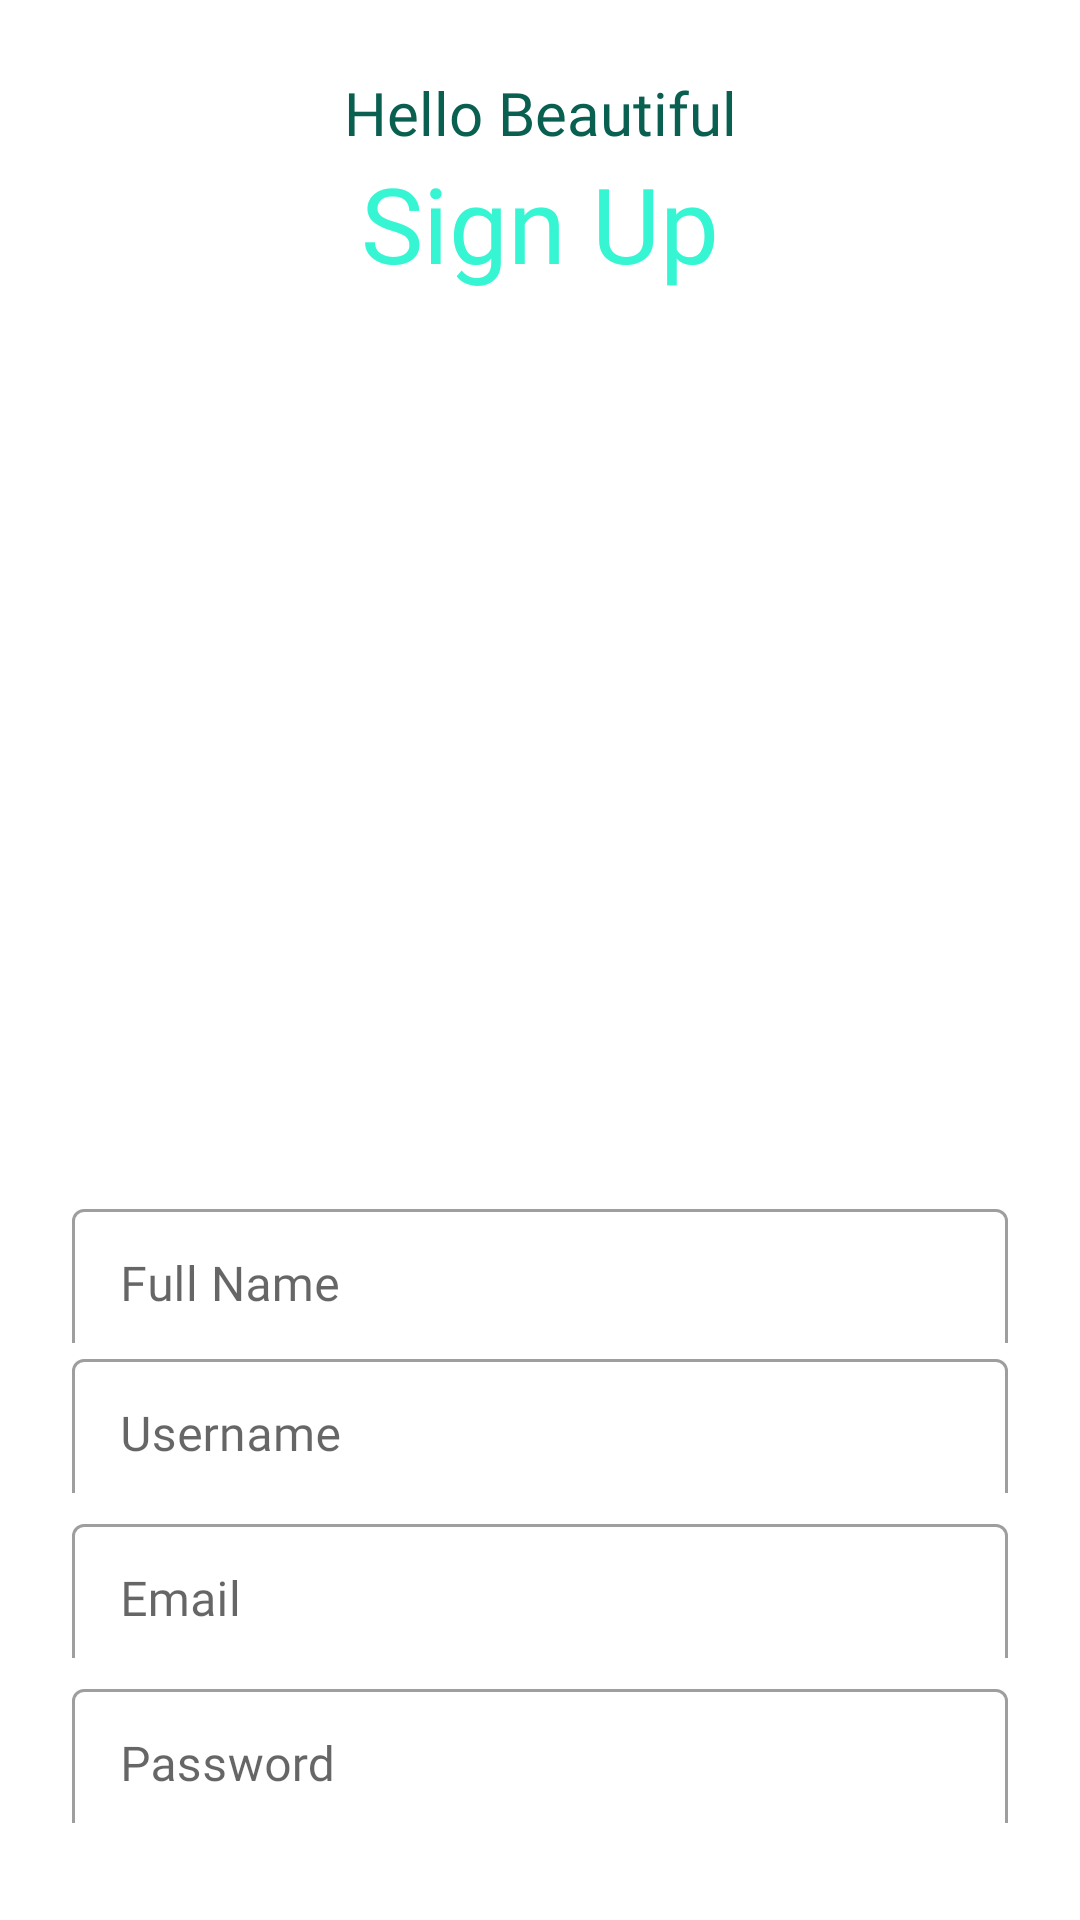

Produce the Android XML layout that renders to this screen, including the resource entries it uses.
<!-- AndroidManifest.xml: application theme Theme.Onboarding -->
<!-- res/layout/activity_signup.xml -->
<?xml version="1.0" encoding="utf-8"?>
<LinearLayout xmlns:android="http://schemas.android.com/apk/res/android"
    xmlns:app="http://schemas.android.com/apk/res-auto"
    xmlns:tools="http://schemas.android.com/tools"
    android:layout_width="match_parent"
    android:layout_height="match_parent"
    android:orientation="vertical"
    android:padding="24dp"
    tools:context=".signup"
    >



    <TextView
        android:id="@+id/heading"
        android:layout_width="match_parent"
        android:layout_height="wrap_content"
        android:fontFamily="@font/raleway_bold"
        android:text="Hello Beautiful"
        android:textAlignment="center"
        android:textColor="@color/g1"
        android:textSize="20sp"
        app:layout_constraintBottom_toBottomOf="parent"
        app:layout_constraintEnd_toEndOf="parent"
        app:layout_constraintHorizontal_bias="0.0"
        app:layout_constraintStart_toStartOf="parent"
        app:layout_constraintTop_toTopOf="parent"
        app:layout_constraintVertical_bias="0.055" />

    <TextView
        android:id="@+id/heading2"
        android:layout_width="match_parent"
        android:layout_height="wrap_content"
        android:fontFamily="@font/raleway_bold"
        android:text="Sign Up"
        android:textAlignment="center"
        android:textColor="@color/g2"
        android:textSize="35sp"
        app:layout_constraintBottom_toBottomOf="parent"
        app:layout_constraintEnd_toEndOf="parent"
        app:layout_constraintHorizontal_bias="0.0"
        app:layout_constraintStart_toStartOf="parent"
        app:layout_constraintTop_toTopOf="parent"
        app:layout_constraintVertical_bias="0.098" />

    <ImageView
        android:id="@+id/imageView"
        android:layout_width="300dp"
        android:layout_height="250dp"
        android:layout_gravity="center"
        android:layout_marginTop="25dp"
        android:src="@drawable/login1"/>

    <LinearLayout
        android:layout_width="match_parent"
        android:layout_height="match_parent"
        android:orientation="vertical"
        android:layout_gravity="center"
        android:layout_marginTop="25dp">


        <com.google.android.material.textfield.TextInputLayout
            android:layout_width="match_parent"
            style="@style/Widget.MaterialComponents.TextInputLayout.OutlinedBox"
            android:layout_height="50dp"
            android:radius="10dp">

            <com.google.android.material.textfield.TextInputEditText
                android:id="@+id/etFullname"
                android:layout_width="match_parent"
                android:layout_height="50dp"
                android:fontFamily="@font/raleway_regular"
                android:hint="Full Name"
                android:inputType="text"
                android:textColor="@color/g2" />
        </com.google.android.material.textfield.TextInputLayout>

        <com.google.android.material.textfield.TextInputLayout
            android:layout_width="match_parent"
            style="@style/Widget.MaterialComponents.TextInputLayout.OutlinedBox"
            android:layout_height="50dp"
            android:radius="10dp">

            <com.google.android.material.textfield.TextInputEditText
                android:id="@+id/etUsername"
                android:layout_width="match_parent"
                android:layout_height="50dp"
                android:fontFamily="@font/raleway_regular"
                android:hint="Username"
                android:inputType="text"
                android:textColor="@color/g2" />
        </com.google.android.material.textfield.TextInputLayout>

        <com.google.android.material.textfield.TextInputLayout
            android:layout_width="match_parent"
            style="@style/Widget.MaterialComponents.TextInputLayout.OutlinedBox"
            android:layout_height="50dp"
            android:layout_marginTop="5dp"
            android:outlineAmbientShadowColor="@color/g1"
            android:radius="10dp">

            <com.google.android.material.textfield.TextInputEditText
                android:id="@+id/etRegEmail"
                android:layout_width="match_parent"
                android:layout_height="50dp"
                android:fontFamily="@font/raleway_regular"
                android:hint="Email"
                android:inputType="textEmailAddress"/>
        </com.google.android.material.textfield.TextInputLayout>


        <com.google.android.material.textfield.TextInputLayout
            android:layout_width="match_parent"
            style="@style/Widget.MaterialComponents.TextInputLayout.OutlinedBox"
            android:layout_height="50dp"
            android:layout_marginTop="5dp"
            android:radius="10dp">

            <com.google.android.material.textfield.TextInputEditText
                android:id="@+id/etRegPass"
                android:layout_width="match_parent"
                android:layout_height="50dp"
                android:fontFamily="@font/raleway_regular"
                android:textColor="@color/g2"
                android:hint="Password"
                android:inputType="textPassword"/>
        </com.google.android.material.textfield.TextInputLayout>

        <com.google.android.material.button.MaterialButton
            android:id="@+id/btnRegister"
            android:layout_width="match_parent"
            android:layout_height="50dp"
            android:layout_marginTop="24dp"
            android:background="@drawable/button_bg"
            android:fontFamily="@font/raleway_regular"
            android:text="Sign Up"
            android:textColor="@color/white"
            android:textSize="16sp"
            android:textStyle="bold"
            android:radius="8dp"/>

        <LinearLayout
            android:layout_width="match_parent"
            android:layout_height="wrap_content"
            android:layout_marginTop="15dp"
            android:gravity="center"
            android:orientation="horizontal">

            <TextView
                android:layout_width="wrap_content"
                android:layout_height="wrap_content"
                android:fontFamily="@font/raleway_regular"
                android:text="Already have an account ?"
                android:textColor="@color/g3"
                android:textSize="16sp"/>

            <TextView
                android:id="@+id/tvLoginHere"
                android:layout_width="wrap_content"
                android:layout_height="wrap_content"
                android:layout_marginLeft="8dp"
                android:fontFamily="@font/raleway_bold"
                android:text="Login"
                android:textColor="@color/g2"
                android:textStyle="bold"
                android:textSize="18dp"/>

        </LinearLayout>

    </LinearLayout>

</LinearLayout>
<!-- resources referenced by this layout -->
<resources>
  <color name="g1">#FF096050</color>
  <color name="g2">#FF36F5D3</color>
  
  
      //onboarding colors
  <color name="g3">#FF859E9B</color>
  <color name="white">#FFFFFFFF</color>
  <!-- drawable button_bg (drawable) -->
  <?xml version="1.0" encoding="utf-8"?>
  <shape xmlns:android="http://schemas.android.com/apk/res/android">
  
      <corners android:radius="8dp"/>
  
      <solid android:color="@color/g2"/>
  </shape>
  <style name="Theme.Onboarding" parent="Theme.MaterialComponents.DayNight.NoActionBar">
          
          <item name="colorPrimary">@color/g2</item>
          <item name="colorPrimaryVariant">@color/black</item>
          <item name="colorOnPrimary">@color/white</item>
          
          <item name="colorSecondary">@color/g2</item>
          <item name="colorSecondaryVariant">@color/g2</item>
          <item name="colorOnSecondary">@color/black</item>
          
          <item name="android:statusBarColor" tools:targetApi="l">?attr/colorPrimaryVariant</item>
          
      </style>
  <color name="black">#FF000000</color>
</resources>
